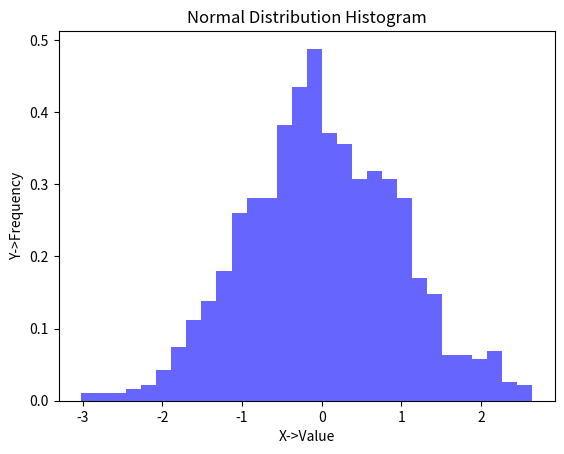

Write the Python code that produced this figure.
''' Write a function to calculate the probability of rolling a six on a die  based on experimental data.
The function should:  
- Accept a list of die roll results (1-6)  
- Return the probability of rolling a six  
Example Input: [1, 6, 3, 6, 2, 6, 4, 5, 6, 1] 
Expected Output: 0.4 (4 sixes out of 10 rolls) '''
from matplotlib import pyplot as plt
import numpy as np


def calculate_six_probability(ListData,findThis):
    NewDataList = {}
    if type(findThis) != int:
        exit
    else:
        for i in ListData:
            newData = ListData.count(i) 
            if newData >= 1 and i not in NewDataList:
                NewDataList.update({i: newData})
        prob = round((NewDataList[findThis] / ListData.__len__()),2)
        return (prob)


''' A weather station records daily data about:  
- Whether it rained (True/False)  
- Whether it was cloudy (True/False)  

Write a function to calculate the joint probability of it being both rainy AND cloudy.  
Example Input:  rain_data = [True, False, True, True, False, False, True, False]  
cloud_data = [True, False, True, False, False, True, True, False]
Expected Output: 0.375 (3 days out of 8 were both rainy and cloudy) '''
def calculate_weather_joint_probability(rain_data, cloud_data): 
    numOfDays = len(rain_data)
    countNumOfBothDays = 0
    for i in range(numOfDays):
        if (((rain_data[i]!=False)==(cloud_data[i])!=False)):
            countNumOfBothDays+=1
    probResult  = round((countNumOfBothDays / numOfDays),3)
    return (f"{probResult} ({countNumOfBothDays} days out of {numOfDays} were both rainy and cloudy)") 


'''
Using student data, calculate the probability of passing an exam given that the student studied.
The function should:  
- Accept two lists: study_data and exam_results (both boolean)  
- Return P(Pass|Studied) 
Example Input:  
studied = [True, True, True, False, False, True, False, True]  
passed = [True, True, False, False, False, True, False, True] 
Expected Output: 0.83 (5 passed out of 6 who studied)

Formula: P(A|B) = P(A ∩ B)/P(B)'''
def calculate_passing_probability(studied, passed): 
    numStudied = 0
    numPassed = 0 
    for i  in range(len(studied)):
        if studied[i]==True:
            numStudied+=1
        if passed[i]==True:
            numPassed+=1
    probResult = (round((numPassed+1)/(numStudied+1),2))
    return (f"{probResult} ({numPassed+1} passed out of {numStudied+1} who studied)")


''' A medical test for a rare disease has the following properties:  
- 1% of the population has the disease (prior probability)  
- The test is 95% accurate for people who have the disease (sensitivity)  
- The test is 90% accurate for people who don't have the disease (specificity)  
Write a function to calculate the probability that 
    a person has the disease given a positive test result using Bayes' Theorem. 
Expected Output: ~0.087 (8.7%)
Formula: P(A/B) = (P(B/A).P(A))/P(B) '''
def calculate_disease_probability(prior_prob, sensitivity, specificity): 
    false_positive_rate = 1 - specificity
    numerator = sensitivity * prior_prob
    denominator = (sensitivity * prior_prob) + (false_positive_rate * (1 - prior_prob))
    return (numerator / denominator) 

'''Write a function that:  
1. Generates 1000 random numbers following a normal distribution  
2. Calculates the probability that a number falls within one standard  deviation of the mean  
3. Plots the distribution with matplotlib 
Expected Output:  
- A probability value close to 0.68 (theoretical value)  
- A histogram showing the normal distribution
'''
def analyze_normal_distribution(sample_size=1000):  
    data = np.random.normal(loc=0, scale=1, size=sample_size)
    mean, std = np.mean(data), np.std(data)
    within_one_std = np.sum((mean - std <= data) & (data <= mean + std)) / sample_size
    
    plt.hist(data, bins=30, density=True, alpha=0.6, color='b')
    plt.title('Normal Distribution Histogram')
    plt.xlabel('X->Value')
    plt.ylabel('Y->Frequency')
    plt.show()
    
    return within_one_std




if __name__ == "__main__" :
    '''<<--Data Declaration Here-->>'''
    findThis = 6
    sensitivity = 95/100
    specificity = (90/100)
    prior_prob = 1/100
    
    ListData = [1, 6, 3, 6, 2, 6, 4, 5, 6, 1] 
    rain_data = [True, False, True, True, False, False, True, False] 
    cloud_data = [True, False, True, False, False, True, True, False]
    studied = [ True, True, False, False,True, True, False, True]  
    passed = [True, True, False, False, False, True, False, True] 
    
    
    '''<<--Function Call Here-->>'''
    sixProbResult = calculate_six_probability(ListData,findThis)
    jointProbResult = calculate_weather_joint_probability(rain_data,cloud_data)
    passingProbResult = calculate_passing_probability(studied,passed)
    diseaseResult = calculate_disease_probability(prior_prob, sensitivity, specificity)
    within_one_std = analyze_normal_distribution()
    
    
    '''<<--Print Here-->>'''
    print(f"The probability of rolling a six on a die based on experimental data is {sixProbResult}.")
    print(f"{jointProbResult}")
    print(f"{passingProbResult}")
    print(f"{diseaseResult} ({diseaseResult * 100})")
    print(f"A probability value close to {within_one_std}")
    
    
    
    
    
    
    
'''
OUTPUT:
PS D:\Pattern Recognisation Lab> python -u "d:\Pattern Recognisation Lab\Feb_Lab\2\A2.py"
The probability of rolling a six on a die based on experimental data is 0.4.
0.375 (3 days out of 8 were both rainy and cloudy)
0.83 (5 passed out of 6 who studied)
0.08755760368663597 (8.755760368663596)
A probability value close to 0.681
'''